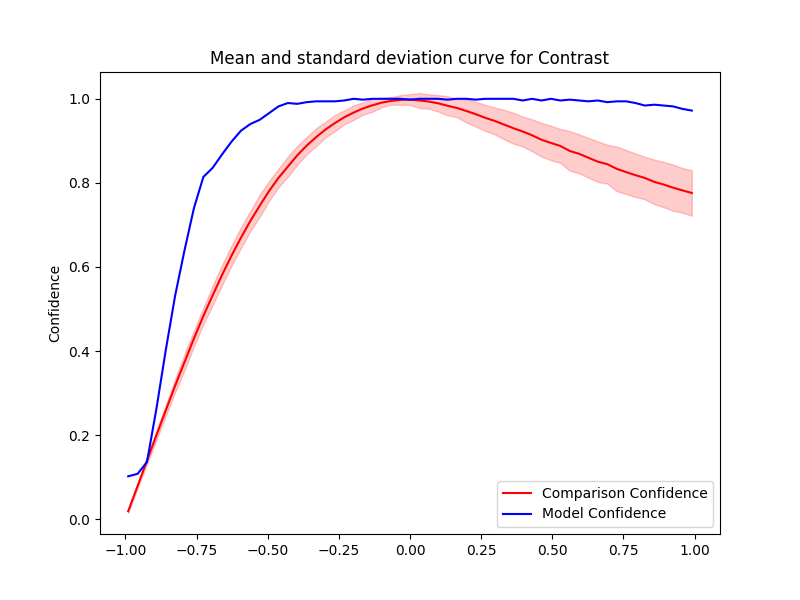

The file beside this chart, header and first rows:
Severity, Mean, Std, Accuracy, Time Taken
0.0, 0.9982, 0.01293, 0.998, 0.5264
0.033, 0.9961, 0.01777, 1.0, 0.5617
0.066, 0.9936, 0.01719, 1.0, 0.6075
0.099, 0.9893, 0.01957, 1.0, 0.7357
0.132, 0.9834, 0.02272, 0.998, 0.8231
0.165, 0.9782, 0.02192, 1.0, 0.6501
0.198, 0.9711, 0.0272, 1.0, 0.7315
0.231, 0.9634, 0.02966, 0.998, 0.658
0.264, 0.9548, 0.03079, 1.0, 1.019
0.297, 0.9475, 0.03201, 1.0, 0.7134
0.33, 0.9389, 0.03481, 1.0, 0.7313
0.363, 0.9301, 0.03679, 1.0, 0.866
0.396, 0.9221, 0.03551, 0.996, 0.6968
0.429, 0.9133, 0.03784, 1.0, 1.023
0.462, 0.9026, 0.04004, 0.996, 0.7106
0.495, 0.8951, 0.04096, 1.0, 1.158
0.528, 0.8879, 0.0403, 0.996, 0.7499
0.561, 0.8759, 0.04722, 0.998, 0.8543
0.594, 0.8692, 0.04636, 0.996, 0.7572
0.627, 0.8597, 0.04728, 0.994, 0.9983
0.66, 0.8505, 0.04839, 0.996, 0.999
0.693, 0.8445, 0.04625, 0.992, 0.8956
0.726, 0.8335, 0.05305, 0.994, 0.8876
0.759, 0.8257, 0.05236, 0.994, 0.8972
0.792, 0.8184, 0.05186, 0.99, 0.8588
0.825, 0.8117, 0.05062, 0.984, 0.9008
0.858, 0.8025, 0.05295, 0.986, 0.8821
0.891, 0.7962, 0.05402, 0.984, 0.9248
0.924, 0.7886, 0.05499, 0.982, 1.129
0.957, 0.7822, 0.05318, 0.976, 1.022
0.99, 0.776, 0.05399, 0.972, 0.9686
-0.0, 0.9984, 0.01288, 0.998, 0.963
-0.033, 0.9973, 0.01149, 1.0, 0.8852
-0.066, 0.9951, 0.008969, 1.0, 0.9124
-0.099, 0.991, 0.01081, 1.0, 1.005
-0.132, 0.9846, 0.01538, 1.0, 0.8483
-0.165, 0.9771, 0.01464, 0.998, 0.8866
-0.198, 0.9673, 0.01723, 1.0, 1.096
-0.231, 0.9561, 0.01642, 0.996, 0.9988
-0.264, 0.9422, 0.01925, 0.994, 0.9429
-0.297, 0.9268, 0.01867, 0.994, 0.9938
-0.33, 0.9087, 0.02127, 0.994, 1.277
-0.363, 0.8886, 0.02075, 0.992, 1.067
-0.396, 0.8656, 0.02215, 0.988, 1.608
-0.429, 0.8388, 0.02406, 0.99, 0.9064
-0.462, 0.8118, 0.02212, 0.982, 0.991
-0.495, 0.7808, 0.02342, 0.966, 1.086
-0.528, 0.7457, 0.02653, 0.95, 1.262
-0.561, 0.7093, 0.02379, 0.94, 1.082
-0.594, 0.6694, 0.02456, 0.924, 1.269
-0.627, 0.6269, 0.02416, 0.898, 1.157
-0.66, 0.5814, 0.02388, 0.868, 0.925
-0.693, 0.5329, 0.02327, 0.836, 1.647
-0.726, 0.4831, 0.01948, 0.814, 0.9079
-0.759, 0.4298, 0.01902, 0.74, 0.8778
-0.792, 0.374, 0.01942, 0.64, 1.019
-0.825, 0.3175, 0.01579, 0.532, 0.9009
-0.858, 0.2586, 0.01334, 0.402, 0.8881
-0.891, 0.1995, 0.01123, 0.262, 1.127
-0.924, 0.1393, 0.008113, 0.136, 1.058
... 2 more rows
